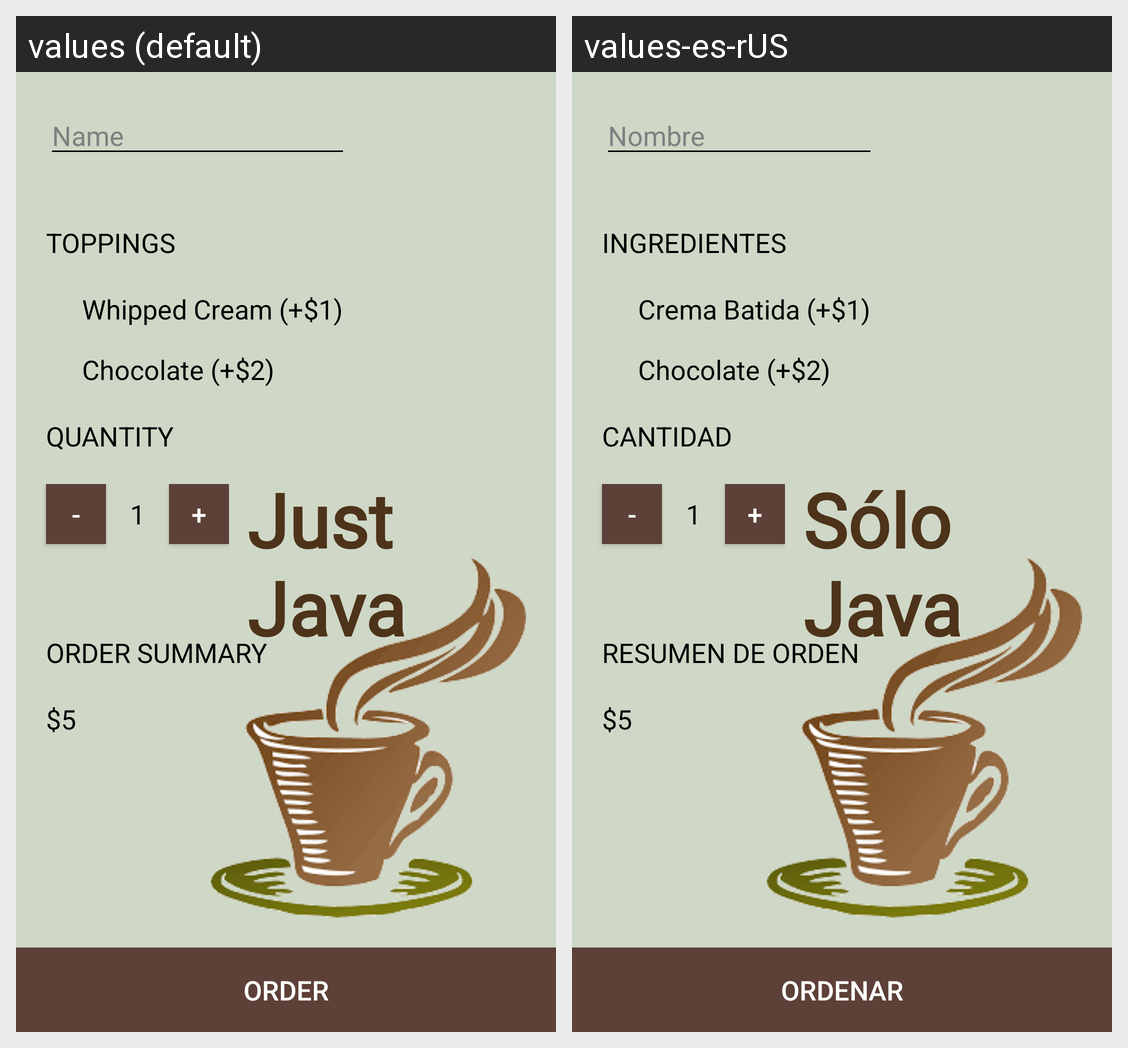

This grid shows one Android layout under two languages. Give, for every string resource on the screen, its name, the default text and each shown locale's text.
Android screen res/layout/activity_main.xml rendered under 2 locales, left to right: values (default), values-es-rUS. Device: Nexus 5 (rendered at 1080×1920; each locale shown at half size, 540×960, under a caption strip naming it); theme AppTheme.
Strings drawn on this screen, with the default value and each locale's value (text and hints the layout hard-codes, and strings that could not be matched under every locale, appear in the picture but are not listed):

just_java
  values: Just
      Java
  values-es-rUS: Sólo
      Java

name
  values: Name
  values-es-rUS: Nombre

toppings
  values: Toppings
  values-es-rUS: Ingredientes

whipped
  values: Whipped Cream (+$1)
  values-es-rUS: Crema Batida (+$1)

chocolate
  values: Chocolate (+$2)
  values-es-rUS: Chocolate (+$2)

quantity
  values: Quantity
  values-es-rUS: Cantidad

decrement
  values: -
  values-es-rUS: -

_0
  values: 1
  values-es-rUS: 1

increment
  values: +
  values-es-rUS: +

summary
  values: Order Summary
  values-es-rUS: Resumen de Orden

dollars
  values: $5
  values-es-rUS: $5

orderButton
  values: order
  values-es-rUS: Ordenar
